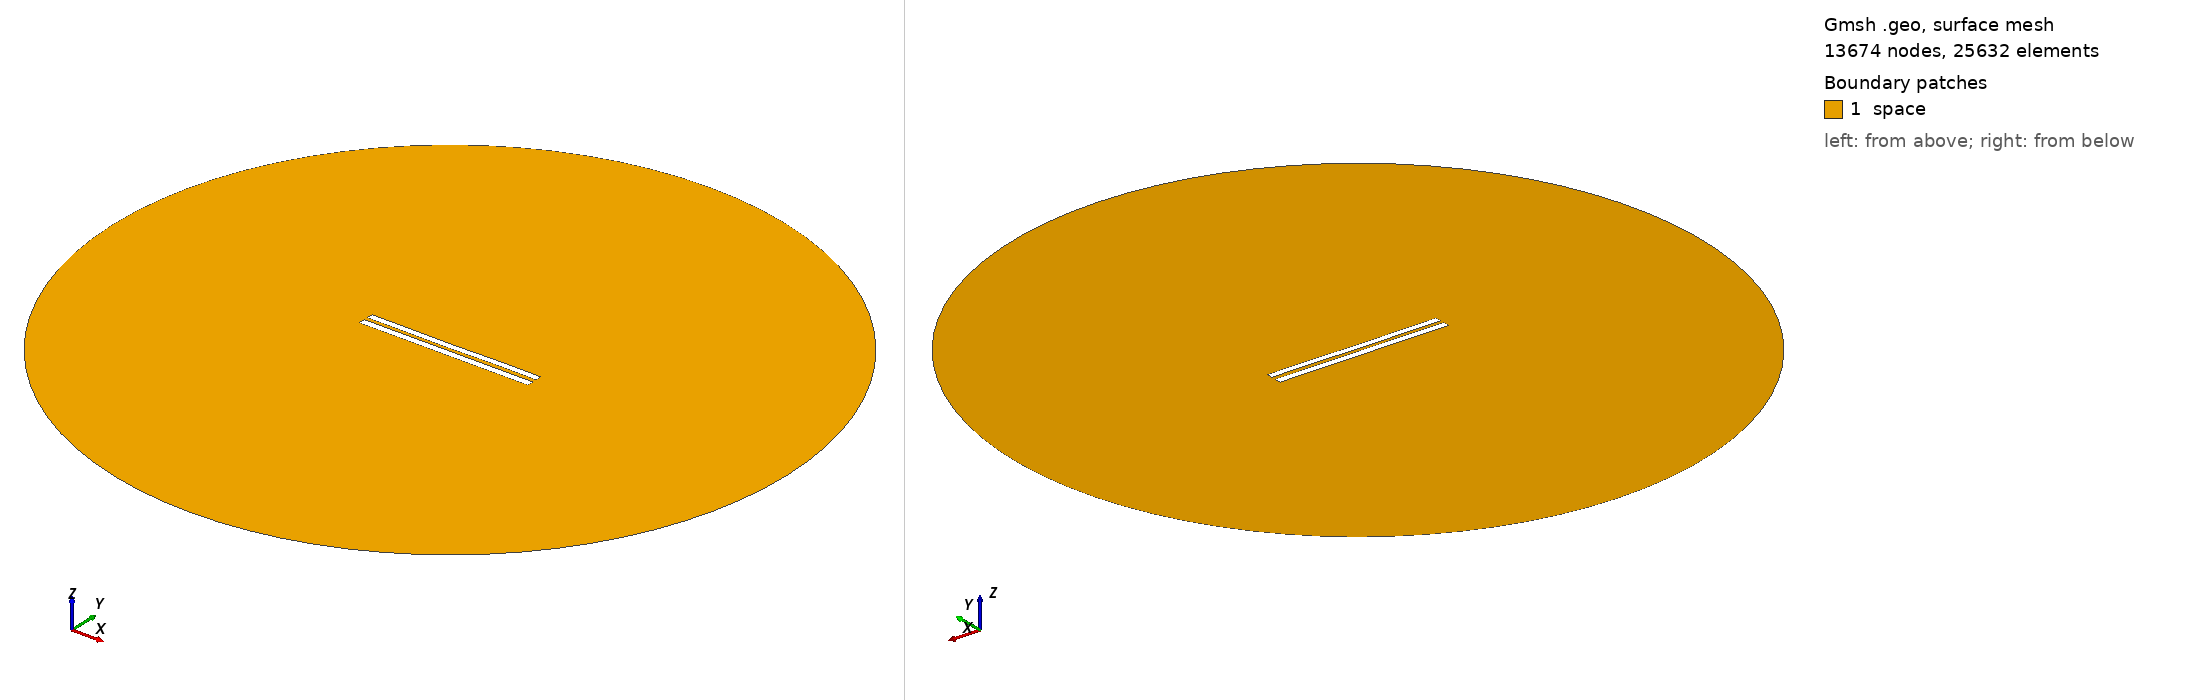

Gmsh geometry script, surface-meshed: 13674 nodes, 25632 surface elements. Boundary patches (legend numbers): 1 space. Left view from above one corner, right view from below the opposite corner. Legend entries are the model's physical surfaces. The drawing asked Gmsh for element sizes between 1% and 20% of the model's largest extent; the script's own settings can give other sizes.

=== 5534.geo (drawn) ===
//---------------------------------------
// Geometry kernel
//---------------------------------------

SetFactory("OpenCASCADE");



//---------------------------------------
// Parameters of the geometry
//---------------------------------------

// Overetch of the upper plate
overetch = 0.125;

// Distance between the plates
distance = 2.25;

// Discretization over the x axis (for the deformation)
nx = 50; 

// Length of the plate
L = 100 - overetch; 

// Number of modes
n = 4; 

// 1st mode coefficient
coeff(1) = 0.15;
beta(1) = 0.596864 * 3.1415926535 / L;

// 2nd mode coefficient
coeff(2) = -0.075;
beta(2) = 1.49418 * 3.1415926535 / L;

// 3rd mode coefficient
coeff(3) = -0.075;
beta(3) = 2.50025 * 3.1415926535 / L;

// 4th mode coefficient
coeff(4) = 0.07499999999999998;
beta(4) = 3.49999 * 3.1415926535 / L;



//---------------------------------------
// Upper plate (deformed rectangle)
//---------------------------------------

// Coordiantes of the upper plate
xmin = -50;
xmax = 50 - overetch;

// Height of the upper plate
yheight = 4 - 2 * overetch;

// Indexes of the points
UpperID[] = {};
LowerID[] = {};
LeftID[] = {};
RightID[] = {};

// Point index
p = 1;

// Horizontal edges
For i In {1:nx}
    x = xmin + (i-1)*(xmax - xmin)/(nx-1);

    y_bottom = distance / 2 + overetch;
    For j In {1:n}
        C = (Cosh(beta(j)*L) + Cos(beta(j)*L)) / (Sinh(beta(j)*L) + Sin(beta(j)*L));
        y_bottom  = y_bottom + coeff(j) * (Cosh(beta(j)*(x+50)) - Cos(beta(j)*(x+50)) - C * (Sinh(beta(j)*(x+50)) - Sin(beta(j)*(x+50))));
    EndFor

    y_top = y_bottom + yheight;

    Point(p) = {x, y_top, 0, 1.0};
    UpperID[i] = p;
    p = p + 1;

    Point(p) = {x, y_bottom, 0, 1.0};
    LowerID[i] = p;
    p = p + 1;
EndFor

// Create point lists
UpperPts[] = {}; LowerPts[] = {};
For i In {1:nx}
  UpperPts[] += {UpperID[i]};
  LowerPts[] += {LowerID[i]};
EndFor

// Build splines
Spline(1) = {UpperPts[]};
Spline(2) = {LowerPts[]};
Line(3) = {LowerPts[nx-1], UpperPts[nx-1]};
Line(4) = {LowerPts[0], UpperPts[0]};

// Build the plane surface
Curve Loop(1) = {2, 3, -1, -4};
Plane Surface(1) = {1};



//---------------------------------------
// Lower plate (rectangle)
//---------------------------------------

// Vertices
Point(1001) = {-50, -1, 0, 1.0};
Point(1002) = { 50, -1, 0, 1.0};
Point(1003) = { 50,  -5, 0, 1.0};
Point(1004) = {-50,  -5, 0, 1.0};

// Edges
Line(5) = {1001, 1002};
Line(6) = {1002, 1003};
Line(7) = {1003, 1004};
Line(8) = {1004, 1001};

// Plane surface
Line Loop(2) = {5, 6, 7, 8};
Plane Surface(2) = {2}; 



//---------------------------------------
// Outer (fictious) boundary
//---------------------------------------

// Points
Point(1005) = {0, 0, 0};       // Center
Point(1006) = {200, 0, 0};     // Start point
Point(1007) = {0, 200, 0};     // 90 degrees
Point(1008) = {-200, 0, 0};    // 180 degrees
Point(1009) = {0, -200, 0};    // 270 degrees

// Circle arcs (each needs start, center, end)
Circle(9) = {1006, 1005, 1007};
Circle(10) = {1007, 1005, 1008};
Circle(11) = {1008, 1005, 1009};
Circle(12) = {1009, 1005, 1006};

// Plane surface for the entire domain
Curve Loop(3) = {9, 10, 11, 12};
Surface(3) = {3};

// Subtract the plates from the whole domain to obtain the actual domain where we want to solve the equations
BooleanDifference{ Surface{3}; Delete; }{ Surface{1}; Surface{2}; Delete; }




//---------------------------------------
// Transfinite Lines/Curves
//---------------------------------------

// Set the number of points on the boundaries
r = 7;

// Plates
Transfinite Curve {1, 2} = 50*r Using Progression 1;
Transfinite Curve {3, 4} = 2*r Using Progression 1;
Transfinite Line {5, 7} = 50*r Using Progression 1;
Transfinite Line {6, 8} = 2*r Using Progression 1;

// Outer boundary
Transfinite Line {9, 10, 11, 12} = 20 Using Progression 1;



//---------------------------------------
// Physical groups
//---------------------------------------                

// Physical curves (boundaries)
Physical Line("force_segment", 10) = {2};
Physical Line("upper_plate", 11) = {1, 3, 4};
Physical Line("lower_plate", 12) = {5, 6, 7, 8};
Physical Line("boundary", 20) = {9, 10, 11, 12};

// Physical Surfaces
Physical Surface("space", 30) = {3};



//---------------------------------------
// 6. Generate the Mesh
//---------------------------------------

// 2D mesh generation
Mesh 2;
